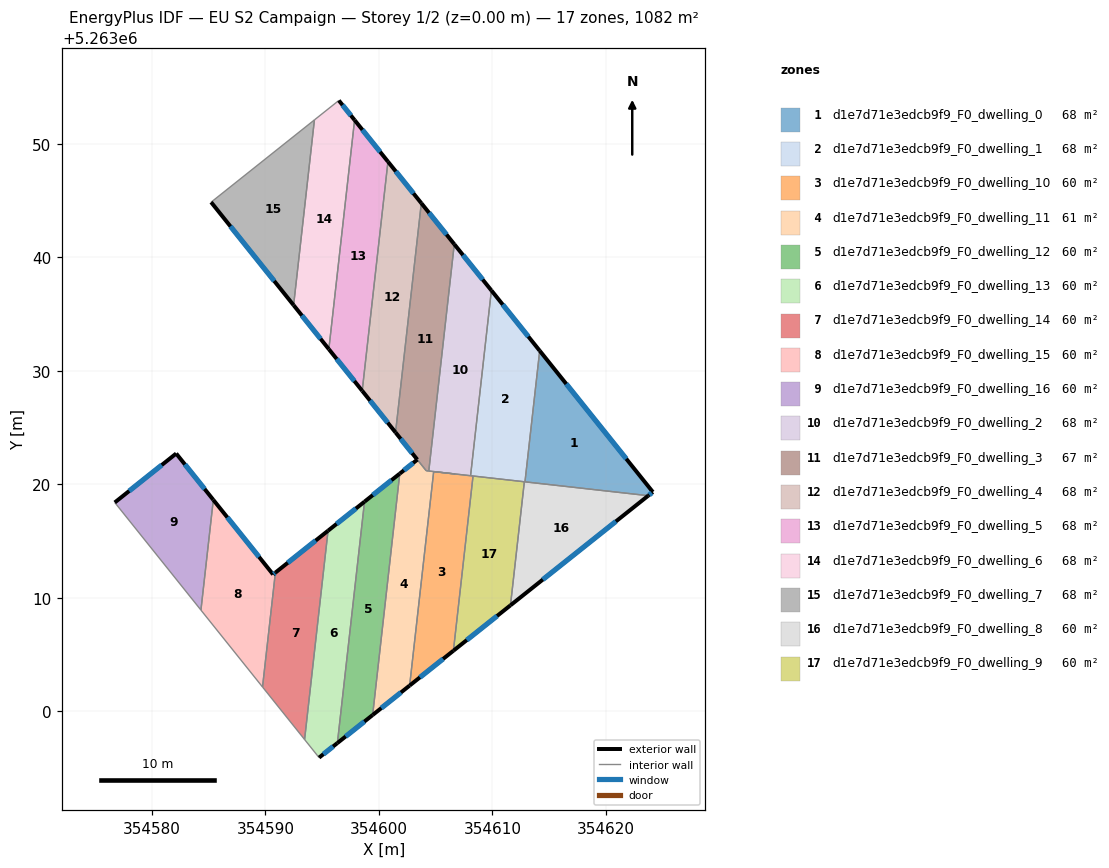
=== STOREY PLAN SPEC (per zone: floor XY polygon, exterior-wall plan segments, windows/doors) ===
zone 1: d1e7d71e3edcb9f9_F0_dwelling_0  (67.6 m²)
  floor: (354614.16, 5263031.78) (354624.13, 5263019.33) (354623.72, 5263019.01) (354612.86, 5263020.23)
  exterior wall: (354624.13, 5263019.33) – (354614.16, 5263031.78)  [15.9 m]
    window: (354621.79, 5263022.26) – (354616.50, 5263028.86)  [13.5 m²]
  exterior wall: (354623.72, 5263019.01) – (354624.13, 5263019.33)  [0.5 m]
    window: (354623.82, 5263019.09) – (354624.03, 5263019.26)  [0.4 m²]
  interior walls: 2
zone 2: d1e7d71e3edcb9f9_F0_dwelling_1  (67.6 m²)
  floor: (354609.91, 5263037.09) (354614.16, 5263031.78) (354612.86, 5263020.23) (354608.07, 5263020.77)
  exterior wall: (354614.16, 5263031.78) – (354609.91, 5263037.09)  [6.8 m]
    window: (354613.16, 5263033.03) – (354610.90, 5263035.84)  [5.7 m²]
  interior walls: 5
zone 3: d1e7d71e3edcb9f9_F0_dwelling_10  (60.1 m²)
  floor: (354608.29, 5263020.74) (354606.56, 5263005.35) (354602.70, 5263002.28) (354604.82, 5263021.13)
  exterior wall: (354602.70, 5263002.28) – (354606.56, 5263005.35)  [4.9 m]
    window: (354603.61, 5263003.00) – (354605.65, 5263004.63)  [4.2 m²]
  interior walls: 4
zone 4: d1e7d71e3edcb9f9_F0_dwelling_11  (60.9 m²)
  floor: (354606.71, 5263020.92) (354604.82, 5263021.13) (354602.70, 5263002.28) (354599.45, 5262999.69) (354601.83, 5263020.95) (354603.38, 5263022.18) (354604.16, 5263021.21)
  exterior wall: (354603.38, 5263022.18) – (354601.83, 5263020.95)  [2.0 m]
    window: (354603.02, 5263021.90) – (354602.20, 5263021.24)  [1.7 m²]
  exterior wall: (354599.45, 5262999.69) – (354602.70, 5263002.28)  [4.2 m]
    window: (354600.21, 5263000.30) – (354601.94, 5263001.67)  [3.5 m²]
  interior walls: 7
zone 5: d1e7d71e3edcb9f9_F0_dwelling_12  (60.1 m²)
  floor: (354601.83, 5263020.95) (354599.45, 5262999.69) (354596.34, 5262997.22) (354598.73, 5263018.48)
  exterior wall: (354601.83, 5263020.95) – (354598.73, 5263018.48)  [4.0 m]
    window: (354601.10, 5263020.37) – (354599.46, 5263019.06)  [3.3 m²]
  exterior wall: (354596.34, 5262997.22) – (354599.45, 5262999.69)  [4.0 m]
    window: (354597.07, 5262997.80) – (354598.72, 5262999.11)  [3.3 m²]
  interior walls: 2
zone 6: d1e7d71e3edcb9f9_F0_dwelling_13  (60.1 m²)
  floor: (354598.73, 5263018.48) (354596.34, 5262997.22) (354594.73, 5262995.93) (354593.45, 5262997.53) (354595.52, 5263015.92)
  exterior wall: (354598.73, 5263018.48) – (354595.52, 5263015.92)  [4.1 m]
    window: (354597.97, 5263017.88) – (354596.27, 5263016.52)  [3.5 m²]
  exterior wall: (354594.73, 5262995.93) – (354596.34, 5262997.22)  [2.1 m]
    window: (354595.10, 5262996.24) – (354595.96, 5262996.92)  [1.7 m²]
  interior walls: 3
zone 7: d1e7d71e3edcb9f9_F0_dwelling_14  (60.1 m²)
  floor: (354595.52, 5263015.92) (354593.45, 5262997.53) (354589.74, 5263002.16) (354590.88, 5263012.23)
  exterior wall: (354595.52, 5263015.92) – (354590.88, 5263012.23)  [5.9 m]
    window: (354594.43, 5263015.06) – (354591.97, 5263013.10)  [5.0 m²]
  interior walls: 3
zone 8: d1e7d71e3edcb9f9_F0_dwelling_15  (60.1 m²)
  floor: (354585.41, 5263018.64) (354590.67, 5263012.07) (354590.88, 5263012.23) (354589.74, 5263002.16) (354584.32, 5263008.93)
  exterior wall: (354590.67, 5263012.07) – (354585.41, 5263018.64)  [8.4 m]
    window: (354589.44, 5263013.61) – (354586.65, 5263017.10)  [7.1 m²]
  exterior wall: (354590.88, 5263012.23) – (354590.67, 5263012.07)  [0.3 m]
    window: (354590.83, 5263012.19) – (354590.72, 5263012.11)  [0.2 m²]
  interior walls: 3
zone 9: d1e7d71e3edcb9f9_F0_dwelling_16  (60.1 m²)
  floor: (354582.14, 5263022.72) (354585.41, 5263018.64) (354584.32, 5263008.93) (354576.73, 5263018.41)
  exterior wall: (354582.14, 5263022.72) – (354576.73, 5263018.41)  [6.9 m]
    window: (354580.87, 5263021.71) – (354578.00, 5263019.42)  [5.8 m²]
  exterior wall: (354585.41, 5263018.64) – (354582.14, 5263022.72)  [5.2 m]
    window: (354584.64, 5263019.60) – (354582.91, 5263021.77)  [4.4 m²]
  interior walls: 2
zone 10: d1e7d71e3edcb9f9_F0_dwelling_2  (67.6 m²)
  floor: (354606.64, 5263041.16) (354609.91, 5263037.09) (354608.07, 5263020.77) (354604.39, 5263021.18)
  exterior wall: (354609.91, 5263037.09) – (354606.64, 5263041.16)  [5.2 m]
    window: (354609.14, 5263038.05) – (354607.40, 5263040.21)  [4.4 m²]
  interior walls: 4
zone 11: d1e7d71e3edcb9f9_F0_dwelling_3  (66.8 m²)
  floor: (354603.73, 5263044.78) (354606.64, 5263041.16) (354604.39, 5263021.18) (354604.17, 5263021.21) (354601.46, 5263024.58)
  exterior wall: (354601.46, 5263024.58) – (354603.38, 5263022.19)  [3.1 m]
    window: (354601.91, 5263024.02) – (354602.93, 5263022.75)  [2.6 m²]
  exterior wall: (354606.64, 5263041.16) – (354603.73, 5263044.78)  [4.6 m]
    window: (354605.95, 5263042.01) – (354604.41, 5263043.93)  [3.9 m²]
  interior walls: 4
zone 12: d1e7d71e3edcb9f9_F0_dwelling_4  (67.6 m²)
  floor: (354600.79, 5263048.44) (354603.73, 5263044.78) (354601.46, 5263024.58) (354598.53, 5263028.25)
  exterior wall: (354598.53, 5263028.25) – (354601.46, 5263024.58)  [4.7 m]
    window: (354599.21, 5263027.39) – (354600.77, 5263025.44)  [4.0 m²]
  exterior wall: (354603.73, 5263044.78) – (354600.79, 5263048.44)  [4.7 m]
    window: (354603.04, 5263045.64) – (354601.48, 5263047.58)  [4.0 m²]
  interior walls: 2
zone 13: d1e7d71e3edcb9f9_F0_dwelling_5  (67.6 m²)
  floor: (354597.85, 5263052.10) (354600.79, 5263048.44) (354598.53, 5263028.25) (354595.59, 5263031.92)
  exterior wall: (354595.59, 5263031.92) – (354598.53, 5263028.25)  [4.7 m]
    window: (354596.28, 5263031.05) – (354597.83, 5263029.11)  [4.0 m²]
  exterior wall: (354600.79, 5263048.44) – (354597.85, 5263052.10)  [4.7 m]
    window: (354600.10, 5263049.30) – (354598.54, 5263051.24)  [4.0 m²]
  interior walls: 2
zone 14: d1e7d71e3edcb9f9_F0_dwelling_6  (67.7 m²)
  floor: (354596.47, 5263053.83) (354597.85, 5263052.10) (354595.59, 5263031.92) (354592.48, 5263035.79) (354594.32, 5263052.11)
  exterior wall: (354597.85, 5263052.10) – (354596.47, 5263053.83)  [2.2 m]
    window: (354597.53, 5263052.50) – (354596.79, 5263053.42)  [1.9 m²]
  exterior wall: (354592.48, 5263035.79) – (354595.59, 5263031.92)  [5.0 m]
    window: (354593.21, 5263034.88) – (354594.86, 5263032.83)  [4.2 m²]
  interior walls: 3
zone 15: d1e7d71e3edcb9f9_F0_dwelling_7  (67.6 m²)
  floor: (354594.32, 5263052.11) (354592.48, 5263035.79) (354585.21, 5263044.87)
  exterior wall: (354585.21, 5263044.87) – (354592.48, 5263035.79)  [11.6 m]
    window: (354586.92, 5263042.73) – (354590.78, 5263037.92)  [9.8 m²]
  interior walls: 2
zone 16: d1e7d71e3edcb9f9_F0_dwelling_8  (60.1 m²)
  floor: (354623.72, 5263019.01) (354611.59, 5263009.35) (354612.81, 5263020.24)
  exterior wall: (354611.59, 5263009.35) – (354623.72, 5263019.01)  [15.5 m]
    window: (354614.44, 5263011.62) – (354620.87, 5263016.74)  [13.1 m²]
  interior walls: 3
zone 17: d1e7d71e3edcb9f9_F0_dwelling_9  (60.1 m²)
  floor: (354612.81, 5263020.24) (354611.59, 5263009.35) (354606.56, 5263005.35) (354608.29, 5263020.74)
  exterior wall: (354606.56, 5263005.35) – (354611.59, 5263009.35)  [6.4 m]
    window: (354607.74, 5263006.29) – (354610.41, 5263008.41)  [5.4 m²]
  interior walls: 3

=== DERIVED (storey summary) ===
Building: EU S2 Campaign
Storey: 1 of 2  (floor level z = 0.00 m)
Storey gross floor area: 1082.3 m²
Zones on this storey: 17
  - d1e7d71e3edcb9f9_F0_dwelling_0: floor 67.6 m²; exterior wall 16.5 m (49.4 m²); 2 window(s) 13.9 m²; WWR 28.1%
  - d1e7d71e3edcb9f9_F0_dwelling_1: floor 67.6 m²; exterior wall 6.8 m (20.4 m²); 1 window(s) 5.7 m²; WWR 28.1%
  - d1e7d71e3edcb9f9_F0_dwelling_10: floor 60.1 m²; exterior wall 4.9 m (14.8 m²); 1 window(s) 4.2 m²; WWR 28.1%
  - d1e7d71e3edcb9f9_F0_dwelling_11: floor 60.9 m²; exterior wall 6.1 m (18.4 m²); 2 window(s) 5.2 m²; WWR 28.1%
  - d1e7d71e3edcb9f9_F0_dwelling_12: floor 60.1 m²; exterior wall 7.9 m (23.8 m²); 2 window(s) 6.7 m²; WWR 28.1%
  - d1e7d71e3edcb9f9_F0_dwelling_13: floor 60.1 m²; exterior wall 6.2 m (18.5 m²); 2 window(s) 5.2 m²; WWR 28.1%
  - d1e7d71e3edcb9f9_F0_dwelling_14: floor 60.1 m²; exterior wall 5.9 m (17.8 m²); 1 window(s) 5.0 m²; WWR 28.1%
  - d1e7d71e3edcb9f9_F0_dwelling_15: floor 60.1 m²; exterior wall 8.7 m (26.0 m²); 2 window(s) 7.3 m²; WWR 28.1%
  - d1e7d71e3edcb9f9_F0_dwelling_16: floor 60.1 m²; exterior wall 12.2 m (36.5 m²); 2 window(s) 10.3 m²; WWR 28.1%
  - d1e7d71e3edcb9f9_F0_dwelling_2: floor 67.6 m²; exterior wall 5.2 m (15.7 m²); 1 window(s) 4.4 m²; WWR 28.1%
  - d1e7d71e3edcb9f9_F0_dwelling_3: floor 66.8 m²; exterior wall 7.7 m (23.1 m²); 2 window(s) 6.5 m²; WWR 28.1%
  - d1e7d71e3edcb9f9_F0_dwelling_4: floor 67.6 m²; exterior wall 9.4 m (28.2 m²); 2 window(s) 7.9 m²; WWR 28.1%
  - d1e7d71e3edcb9f9_F0_dwelling_5: floor 67.6 m²; exterior wall 9.4 m (28.2 m²); 2 window(s) 7.9 m²; WWR 28.1%
  - d1e7d71e3edcb9f9_F0_dwelling_6: floor 67.7 m²; exterior wall 7.2 m (21.5 m²); 2 window(s) 6.1 m²; WWR 28.1%
  - d1e7d71e3edcb9f9_F0_dwelling_7: floor 67.6 m²; exterior wall 11.6 m (34.9 m²); 1 window(s) 9.8 m²; WWR 28.1%
  - d1e7d71e3edcb9f9_F0_dwelling_8: floor 60.1 m²; exterior wall 15.5 m (46.5 m²); 1 window(s) 13.1 m²; WWR 28.1%
  - d1e7d71e3edcb9f9_F0_dwelling_9: floor 60.1 m²; exterior wall 6.4 m (19.3 m²); 1 window(s) 5.4 m²; WWR 28.1%
Zone adjacency (shared interzone walls):
  - d1e7d71e3edcb9f9_F0_dwelling_0 ↔ d1e7d71e3edcb9f9_F0_dwelling_1
  - d1e7d71e3edcb9f9_F0_dwelling_0 ↔ d1e7d71e3edcb9f9_F0_dwelling_8
  - d1e7d71e3edcb9f9_F0_dwelling_1 ↔ d1e7d71e3edcb9f9_F0_dwelling_10
  - d1e7d71e3edcb9f9_F0_dwelling_1 ↔ d1e7d71e3edcb9f9_F0_dwelling_2
  - d1e7d71e3edcb9f9_F0_dwelling_1 ↔ d1e7d71e3edcb9f9_F0_dwelling_8
  - d1e7d71e3edcb9f9_F0_dwelling_1 ↔ d1e7d71e3edcb9f9_F0_dwelling_9
  - d1e7d71e3edcb9f9_F0_dwelling_10 ↔ d1e7d71e3edcb9f9_F0_dwelling_11
  - d1e7d71e3edcb9f9_F0_dwelling_10 ↔ d1e7d71e3edcb9f9_F0_dwelling_2
  - d1e7d71e3edcb9f9_F0_dwelling_10 ↔ d1e7d71e3edcb9f9_F0_dwelling_9
  - d1e7d71e3edcb9f9_F0_dwelling_11 ↔ d1e7d71e3edcb9f9_F0_dwelling_12
  - d1e7d71e3edcb9f9_F0_dwelling_11 ↔ d1e7d71e3edcb9f9_F0_dwelling_2
  - d1e7d71e3edcb9f9_F0_dwelling_11 ↔ d1e7d71e3edcb9f9_F0_dwelling_3
  - d1e7d71e3edcb9f9_F0_dwelling_12 ↔ d1e7d71e3edcb9f9_F0_dwelling_13
  - d1e7d71e3edcb9f9_F0_dwelling_13 ↔ d1e7d71e3edcb9f9_F0_dwelling_14
  - d1e7d71e3edcb9f9_F0_dwelling_14 ↔ d1e7d71e3edcb9f9_F0_dwelling_15
  - d1e7d71e3edcb9f9_F0_dwelling_15 ↔ d1e7d71e3edcb9f9_F0_dwelling_16
  - d1e7d71e3edcb9f9_F0_dwelling_2 ↔ d1e7d71e3edcb9f9_F0_dwelling_3
  - d1e7d71e3edcb9f9_F0_dwelling_3 ↔ d1e7d71e3edcb9f9_F0_dwelling_4
  - d1e7d71e3edcb9f9_F0_dwelling_4 ↔ d1e7d71e3edcb9f9_F0_dwelling_5
  - d1e7d71e3edcb9f9_F0_dwelling_5 ↔ d1e7d71e3edcb9f9_F0_dwelling_6
  - d1e7d71e3edcb9f9_F0_dwelling_6 ↔ d1e7d71e3edcb9f9_F0_dwelling_7
  - d1e7d71e3edcb9f9_F0_dwelling_8 ↔ d1e7d71e3edcb9f9_F0_dwelling_9